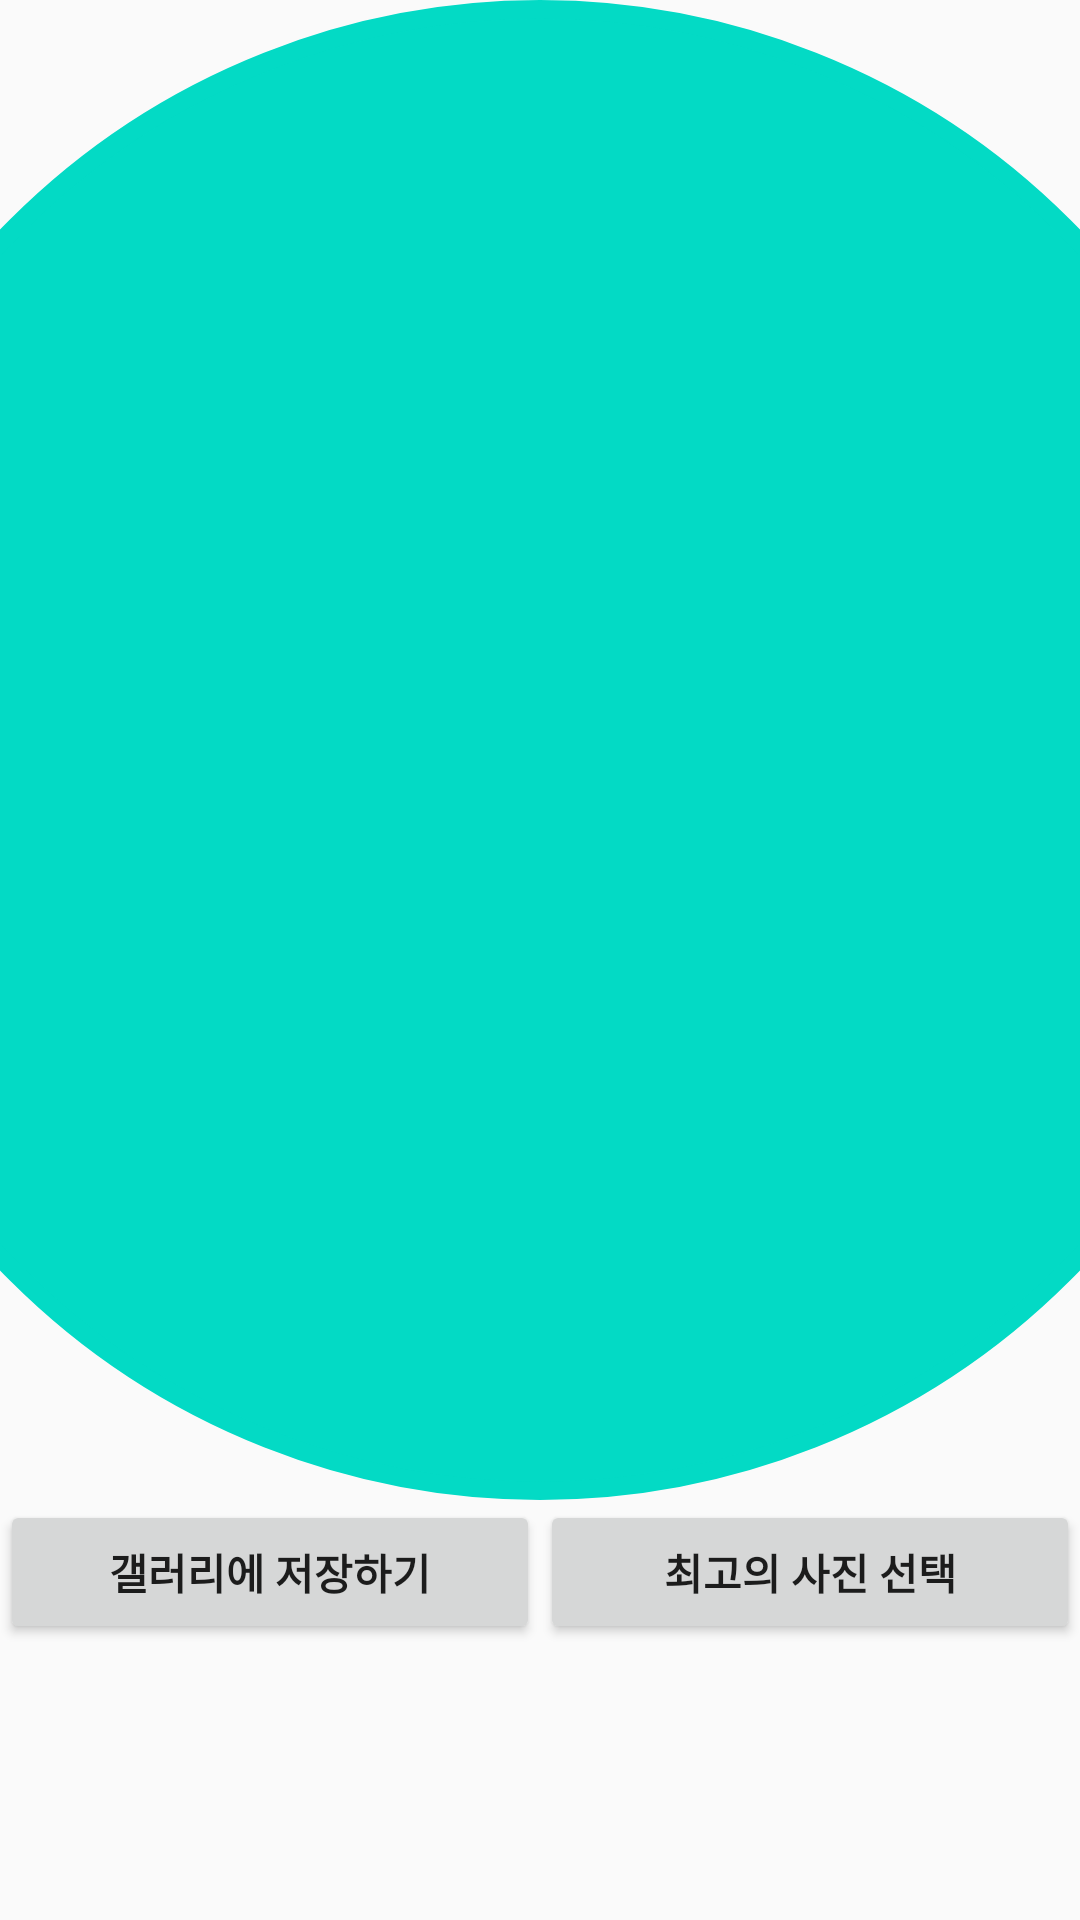

The Android layout XML behind this screen, and the referenced resources:
<!-- AndroidManifest.xml: application theme Theme.FitPartner -->
<!-- res/layout/dialog_bodypicture_view.xml -->
<?xml version="1.0" encoding="utf-8"?>
<androidx.constraintlayout.widget.ConstraintLayout xmlns:android="http://schemas.android.com/apk/res/android"
    xmlns:app="http://schemas.android.com/apk/res-auto"
    xmlns:tools="http://schemas.android.com/tools"
    android:layout_width="match_parent"
    android:layout_height="wrap_content"
    tools:context=".activity_frag_viewBodyPicture">

    <ImageView
        android:id="@+id/imageView_expansion"
        android:layout_width="0dp"
        android:layout_height="0dp"
        android:scaleType="centerCrop"
        app:layout_constraintBottom_toTopOf="@+id/guideline36"
        app:layout_constraintEnd_toEndOf="parent"
        app:layout_constraintStart_toStartOf="parent"
        app:layout_constraintTop_toTopOf="parent"
        app:srcCompat="@drawable/circlebutton" />

    <androidx.constraintlayout.widget.Guideline
        android:id="@+id/guideline36"
        android:layout_width="wrap_content"
        android:layout_height="wrap_content"
        android:orientation="horizontal"
        app:layout_constraintGuide_begin="500dp" />

    <Button
        android:id="@+id/button_saveBody"
        android:layout_width="0dp"
        android:layout_height="wrap_content"
        android:text="갤러리에 저장하기"
        android:textStyle="bold"
        app:layout_constraintEnd_toStartOf="@+id/button_bestPick"
        app:layout_constraintStart_toStartOf="parent"
        app:layout_constraintTop_toBottomOf="@+id/imageView_expansion" />

    <Button
        android:id="@+id/button_bestPick"
        android:layout_width="0dp"
        android:layout_height="wrap_content"
        android:text="최고의 사진 선택"
        android:textStyle="bold"
        app:layout_constraintEnd_toEndOf="parent"
        app:layout_constraintStart_toEndOf="@+id/button_saveBody"
        app:layout_constraintTop_toBottomOf="@+id/imageView_expansion" />

</androidx.constraintlayout.widget.ConstraintLayout>
<!-- resources referenced by this layout -->
<resources>
  <!-- drawable circlebutton (drawable) -->
  <?xml version="1.0" encoding="utf-8"?>
  <shape xmlns:android="http://schemas.android.com/apk/res/android" android:shape="rectangle" >
      <corners
          android:topLeftRadius="50dp"
          android:topRightRadius="50dp"
          android:bottomLeftRadius="50dp"
          android:bottomRightRadius="50dp"
          />
      <solid
          android:color="@color/teal_200"
          />
      <padding
          android:left="0dp"
          android:top="0dp"
          android:right="0dp"
          android:bottom="0dp"
          />
      <size
          android:width="80dp"
          android:height="80dp"
          />
      <stroke
          android:width="1dp"
          android:color="@color/teal_200"
          />
  </shape>
  <style name="Theme.FitPartner" parent="Theme.AppCompat.Light">
          
          <item name="colorPrimary">@color/purple_500</item>
          <item name="colorPrimaryVariant">@color/purple_700</item>
          <item name="colorOnPrimary">@color/white</item>
          
          <item name="colorSecondary">@color/teal_200</item>
          <item name="colorSecondaryVariant">@color/teal_700</item>
          <item name="colorOnSecondary">@color/black</item>
          
          <item name="android:statusBarColor" tools:targetApi="l">?attr/colorPrimaryVariant</item>
          
          <item name="windowActionBar">false</item>
          <item name="windowNoTitle">true</item>
  
      </style>
  <color name="teal_200">#FF03DAC5</color>
  <color name="purple_500">#FF6200EE</color>
  <color name="purple_700">#FF3700B3</color>
  <color name="white">#FFFFFFFF</color>
  <color name="teal_700">#FF018786</color>
  <color name="black">#FF000000</color>
</resources>
